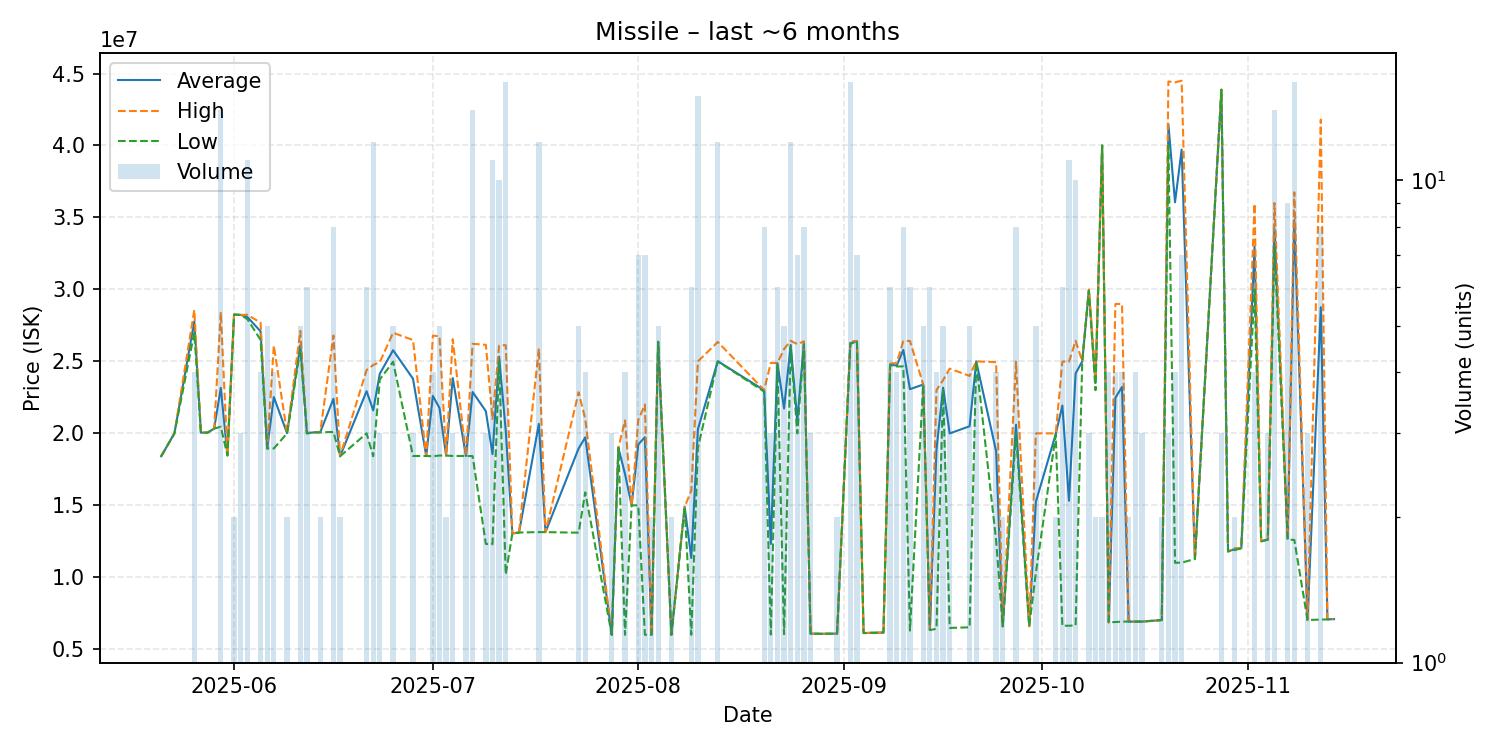

The file beside this chart, header and first rows:
date, average, highest, lowest, order_count, volume
2025-05-21, 18410000, 18410000, 18410000, 1, 1
2025-05-23, 20000000, 20000000, 20000000, 1, 1
2025-05-26, 27782500, 28570000, 26995000, 3, 4
2025-05-27, 20050000, 20050000, 20050000, 1, 1
2025-05-28, 20050000, 20050000, 20050000, 1, 1
2025-05-29, 20330000, 20330000, 20330000, 1, 1
2025-05-30, 23160000, 28420000, 20460000, 8, 14
2025-05-31, 18470000, 18470000, 18470000, 1, 1
2025-06-01, 28250000, 28250000, 28250000, 1, 2
2025-06-02, 28230000, 28230000, 28230000, 1, 3
2025-06-03, 28085455, 28240000, 27940000, 7, 11
2025-06-05, 27092500, 27690000, 26495000, 4, 4
2025-06-06, 18956000, 18960000, 18950000, 3, 5
2025-06-07, 22522500, 26095000, 18950000, 4, 4
2025-06-09, 20010000, 20020000, 20000000, 2, 2
2025-06-11, 26124000, 27120000, 25855000, 5, 5
2025-06-12, 20011667, 20030000, 19990000, 4, 6
2025-06-13, 20070000, 20070000, 20070000, 1, 1
2025-06-14, 20075000, 20080000, 20070000, 2, 2
2025-06-16, 22405000, 26800000, 20100000, 6, 8
2025-06-17, 18410000, 18410000, 18410000, 2, 2
2025-06-21, 22931667, 24400000, 20000000, 4, 6
2025-06-22, 21596667, 24750000, 18410000, 10, 12
2025-06-23, 24150000, 24950000, 23750000, 3, 3
2025-06-25, 25778000, 26990000, 24970000, 2, 5
2025-06-28, 23800000, 26485000, 18430000, 3, 3
2025-06-30, 18430000, 18430000, 18430000, 1, 1
2025-07-01, 22600000, 26790000, 18410000, 3, 4
2025-07-02, 21764000, 26740000, 18460000, 3, 5
2025-07-03, 18460000, 18460000, 18460000, 2, 2
2025-07-04, 23840000, 26545000, 18430000, 3, 3
2025-07-06, 18430000, 18430000, 18430000, 1, 3
2025-07-07, 22875000, 26220000, 18420000, 9, 14
2025-07-09, 21540000, 26150000, 12320000, 2, 3
2025-07-10, 18560000, 21000000, 12300000, 5, 11
2025-07-11, 25327000, 26100000, 24990000, 5, 10
2025-07-12, 20183125, 26130000, 10205000, 7, 16
2025-07-13, 13050000, 13050000, 13050000, 1, 1
2025-07-14, 13110000, 13110000, 13110000, 1, 1
2025-07-17, 20660000, 25890000, 13140000, 9, 12
2025-07-18, 13140000, 13140000, 13140000, 1, 1
2025-07-23, 18956000, 22860000, 13100000, 3, 5
2025-07-24, 19722500, 21000000, 15900000, 3, 4
2025-07-28, 6001000, 6001000, 6001000, 1, 3
2025-07-29, 19000000, 19000000, 19000000, 1, 1
2025-07-30, 17176000, 20900000, 6004000, 2, 4
2025-07-31, 15000000, 15000000, 15000000, 1, 1
2025-08-01, 19232857, 20930000, 15000000, 5, 7
2025-08-02, 19730714, 22000000, 6005000, 6, 7
2025-08-03, 6005000, 6005000, 6005000, 2, 2
2025-08-04, 26366000, 26370000, 26350000, 2, 5
2025-08-06, 6005000, 6005000, 6005000, 1, 2
2025-08-08, 14900000, 14900000, 14900000, 1, 1
2025-08-09, 11341667, 16020000, 6010000, 6, 6
2025-08-10, 20290000, 25000000, 19000000, 4, 15
2025-08-13, 25015000, 26350000, 25000000, 6, 12
2025-08-20, 22993750, 23010000, 22900000, 4, 8
2025-08-21, 12317333, 24900000, 6026000, 2, 3
2025-08-22, 24880000, 24880000, 24840000, 3, 6
2025-08-23, 21726800, 25860000, 6054000, 3, 5
... 61 more rows
